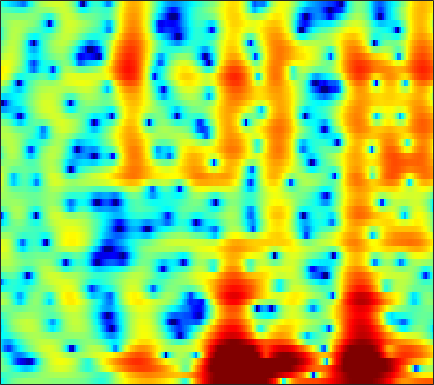

The file beside this chart, header and first rows:
-5.4502, -4.473, -3.3014, -2.3131, -1.6967, -1.0324, -0.50814, -0.19315, 0.14215, 0.40049, 0.58726, 0.68665, 0.77343, 0.82514, 0.83929, 0.83944, 0.82598, 0.8098, 0.77005, 0.7135, 0.63363, 0.56359, 0.48096, 0.39541
-3.419, -3.152, -2.793, -2.471, -2.266, -2.034, -1.85, -1.736, -1.601, -1.472, -1.337, -1.221, -1.043, -0.8324, -0.6543, -0.3897, -0.1063, 0.1138, 0.4039, 0.6861, 0.9501, 1.131, 1.346, 1.526
-0.1158, -0.5238, -1.119, -1.78, -2.33, -3.125, -4.009, -4.698, -5.67, -6.621, -7.442, -7.854, -7.955, -7.428, -6.678, -5.372, -3.954, -2.91, -1.607, -0.4349, 0.5916, 1.263, 2.031, 2.65
-0.3055, -1.187, -2.564, -4.221, -5.674, -7.917, -10.51, -12.59, -15.16, -16.8, -17.54, -18.13, -19.53, -20.04, -17.68, -12.94, -8.884, -6.406, -3.71, -1.549, 0.1811, 1.251, 2.415, 3.315
-1.841, -2.799, -4.184, -5.617, -6.759, -8.282, -9.672, -10.47, -10.91, -10.63, -9.742, -8.877, -7.593, -6.259, -5.241, -3.856, -2.462, -1.431, -0.1167, 1.07, 2.083, 2.715, 3.372, 3.815
-7.176, -9.191, -12.16, -14.11, -13.75, -11.76, -9.639, -8.234, -6.588, -5.173, -3.899, -3.02, -1.951, -0.9676, -0.2693, 0.6017, 1.394, 1.927, 2.558, 3.083, 3.47, 3.66, 3.77, 3.688
-7.233, -8.206, -9.243, -9.612, -9.279, -8.143, -6.674, -5.575, -4.208, -2.983, -1.909, -1.175, -0.3083, 0.4334, 0.911, 1.456, 1.9, 2.167, 2.438, 2.615, 2.697, 2.695, 2.613, 2.437
-5.751, -5.384, -4.847, -4.246, -3.768, -3.071, -2.32, -1.747, -1.006, -0.3156, 0.2949, 0.6955, 1.139, 1.476, 1.659, 1.797, 1.819, 1.764, 1.602, 1.354, 1.054, 0.8168, 0.519, 0.2766
-6.507, -5.15, -3.617, -2.323, -1.48, -0.5026, 0.3263, 0.8697, 1.497, 2.016, 2.418, 2.637, 2.81, 2.844, 2.769, 2.522, 2.091, 1.636, 0.8217, -0.2534, -1.614, -2.822, -4.568, -6.018
-5.589, -4.247, -2.742, -1.484, -0.6708, 0.2695, 1.037, 1.513, 2.031, 2.424, 2.707, 2.837, 2.893, 2.815, 2.661, 2.312, 1.774, 1.231, 0.2894, -0.9587, -2.593, -4.13, -6.61, -9.12
-3.391, -2.672, -1.825, -1.122, -0.6836, -0.1837, 0.2327, 0.5009, 0.8051, 1.034, 1.21, 1.307, 1.385, 1.379, 1.307, 1.122, 0.8314, 0.5412, 0.07442, -0.4592, -1.008, -1.384, -1.768, -1.936
-0.5464, -0.4296, -0.3508, -0.3492, -0.43, -0.6266, -0.8562, -1.004, -1.103, -1.05, -0.8384, -0.6123, -0.2627, 0.03967, 0.1997, 0.293, 0.2249, 0.07074, -0.2404, -0.6329, -1.019, -1.242, -1.356, -1.178
2.362, 2.038, 1.439, 0.615, -0.1706, -1.539, -3.346, -5, -7.083, -7.487, -5.772, -4.103, -2.188, -0.7942, -0.06169, 0.5099, 0.6384, 0.4481, -0.2227, -1.436, -3.262, -5.035, -7.189, -6.673
1.131, 0.7824, 0.2002, -0.6184, -1.404, -2.777, -4.658, -6.455, -8.857, -9.367, -7.295, -5.391, -3.234, -1.652, -0.7737, 0.002474, 0.3711, 0.3874, 0.01312, -0.8162, -2.109, -3.288, -4.52, -4.068
-5.215, -4.771, -4.146, -3.747, -3.639, -3.709, -3.954, -4.181, -4.496, -4.591, -4.413, -4.126, -3.578, -2.875, -2.322, -1.595, -0.954, -0.5437, -0.1047, 0.2123, 0.4534, 0.6311, 0.9254, 1.363
-12.25, -8.988, -6.376, -4.79, -4.098, -3.668, -3.658, -3.855, -4.386, -5.169, -6.066, -6.652, -6.986, -6.443, -5.536, -4.005, -2.457, -1.426, -0.2396, 0.7237, 1.491, 1.965, 2.489, 2.909
-3.513, -2.935, -2.199, -1.676, -1.456, -1.437, -1.796, -2.342, -3.457, -5.255, -8.076, -11.46, -20.29, -16.43, -10.51, -5.954, -3.034, -1.438, 0.1855, 1.371, 2.228, 2.689, 3.104, 3.31
0.6198, 0.8041, 1.002, 1.042, 0.9798, 0.7703, 0.3651, -0.07332, -0.7953, -1.634, -2.518, -3.077, -3.479, -3.261, -2.757, -1.774, -0.7039, 0.05777, 0.9275, 1.591, 2.033, 2.208, 2.229, 2.003
2.13, 2.199, 2.174, 2.048, 1.873, 1.537, 1.138, 0.7995, 0.3259, -0.1082, -0.4639, -0.6479, -0.7573, -0.7118, -0.5831, -0.3055, 0.02951, 0.2769, 0.564, 0.7731, 0.8639, 0.8353, 0.6239, 0.1758
3.264, 3.197, 2.949, 2.566, 2.175, 1.526, 0.797, 0.2355, -0.4877, -1.077, -1.441, -1.545, -1.503, -1.334, -1.147, -0.9257, -0.7507, -0.657, -0.5907, -0.5544, -0.5347, -0.5173, -0.5063, -0.5632
4.361, 4.188, 3.76, 3.056, 2.351, 1.139, -0.4785, -1.931, -4.119, -6.149, -6.843, -6.24, -4.825, -3.528, -2.821, -2.283, -2.161, -2.307, -2.747, -3.311, -3.662, -3.57, -2.87, -1.776
3.944, 3.836, 3.491, 2.823, 2.103, 0.7832, -1.111, -2.99, -6.399, -10.96, -12.5, -9.781, -6.469, -4.422, -3.543, -3.035, -3.246, -3.926, -5.678, -9.076, -16.98, -25.95, -10.37, -4.864
1.061, 1.19, 1.196, 1.02, 0.7332, 0.163, -0.5752, -1.241, -2.118, -2.855, -3.236, -3.287, -3.121, -2.897, -2.794, -2.795, -3.024, -3.345, -3.964, -4.624, -4.956, -4.716, -3.616, -1.992
-2.354, -1.992, -1.55, -1.146, -0.914, -0.7268, -0.6807, -0.7481, -0.936, -1.182, -1.481, -1.71, -2.022, -2.306, -2.482, -2.673, -2.766, -2.746, -2.59, -2.272, -1.785, -1.306, -0.5502, 0.3048
-7.43, -6.491, -4.708, -3.049, -2.015, -0.9805, -0.341, -0.05785, 0.03215, -0.1398, -0.5738, -1.047, -1.866, -2.839, -3.573, -4.388, -4.659, -4.393, -3.506, -2.33, -1.126, -0.2751, 0.7441, 1.61
-15.2, -10.34, -5.684, -2.723, -1.208, 0.1989, 1.052, 1.403, 1.528, 1.258, 0.6157, -0.1595, -1.664, -3.928, -6.447, -11.96, -21.95, -13.7, -7.063, -3.395, -0.9784, 0.3402, 1.645, 2.543
-2.034, -1.696, -0.9254, -0.05026, 0.5668, 1.202, 1.643, 1.792, 1.785, 1.518, 0.98, 0.3959, -0.6295, -1.913, -2.967, -4.232, -4.727, -4.328, -3.056, -1.542, -0.1796, 0.6575, 1.484, 1.987
0.5609, 0.5929, 0.7127, 0.8497, 0.9505, 1.058, 1.092, 1.074, 0.9575, 0.7538, 0.4426, 0.1603, -0.261, -0.6832, -0.9599, -1.22, -1.262, -1.142, -0.8038, -0.3357, 0.1596, 0.494, 0.829, 0.9689
1.429, 1.292, 1.07, 0.8342, 0.6464, 0.4435, 0.2388, 0.1211, -0.03307, -0.1966, -0.3759, -0.525, -0.7477, -0.9564, -1.084, -1.16, -1.11, -0.9805, -0.6892, -0.2988, 0.1171, 0.4028, 0.7161, 0.8894
2.231, 1.772, 1.003, 0.1734, -0.4318, -1.102, -1.496, -1.607, -1.566, -1.473, -1.44, -1.515, -1.772, -2.165, -2.492, -2.821, -2.881, -2.645, -1.979, -1.085, -0.1456, 0.4883, 1.182, 1.668
3.303, 2.328, 0.6045, -1.717, -3.861, -6.881, -7.798, -6.59, -4.495, -2.973, -2.213, -2.099, -2.518, -3.69, -5.147, -8.072, -11.04, -10.18, -6.191, -2.825, -0.4214, 0.9165, 2.189, 3.005
3.607, 2.591, 0.8444, -1.589, -3.901, -7.423, -8.451, -6.826, -4.314, -2.636, -1.782, -1.589, -1.89, -2.808, -3.934, -5.758, -7.084, -6.526, -4.138, -1.594, 0.4662, 1.633, 2.76, 3.429
2.213, 1.783, 1.139, 0.3695, -0.1865, -0.8811, -1.221, -1.307, -1.207, -1.105, -1.075, -1.114, -1.313, -1.57, -1.729, -1.833, -1.678, -1.333, -0.6204, 0.242, 1.097, 1.641, 2.17, 2.407
-0.07664, 0.322, 0.6933, 0.8992, 0.9243, 0.8532, 0.6445, 0.4241, 0.0307, -0.4525, -1.003, -1.452, -1.97, -2.298, -2.329, -2.117, -1.573, -1.053, -0.273, 0.5253, 1.204, 1.618, 1.963, 2.049
-2.741, -1.056, 0.4432, 1.361, 1.732, 1.932, 1.736, 1.395, 0.6242, -0.4724, -1.983, -3.405, -5.571, -7.452, -7.822, -6.438, -4.312, -2.82, -1.145, 0.1696, 1.178, 1.738, 2.254, 2.489
-1.336, -0.09979, 1.177, 1.97, 2.318, 2.408, 2.174, 1.749, 0.8597, -0.5051, -2.448, -4.408, -8.015, -12.88, -14.22, -10.05, -6.325, -4.336, -2.367, -0.9182, 0.206, 0.8796, 1.586, 2.071
1.018, 1.482, 1.961, 2.273, 2.371, 2.288, 2.001, 1.622, 0.9245, -0.002422, -1.101, -2.025, -3.209, -4.163, -4.616, -4.696, -4.473, -4.19, -3.746, -3.163, -2.389, -1.678, -0.6925, 0.23
2.036, 2.211, 2.327, 2.324, 2.214, 1.995, 1.615, 1.277, 0.7466, 0.1865, -0.4144, -0.8629, -1.516, -2.195, -2.74, -3.615, -4.746, -5.852, -7.709, -9.387, -8.853, -6.926, -4.055, -1.748
1.879, 1.867, 1.734, 1.419, 1.092, 0.5443, -0.0836, -0.5416, -1.066, -1.426, -1.608, -1.651, -1.7, -1.85, -2.095, -2.767, -3.897, -5.189, -7.711, -10.89, -10.47, -7.446, -3.78, -1.119
0.109, -0.1234, -0.5561, -1.234, -1.894, -3.094, -4.581, -5.855, -7.405, -7.838, -6.761, -5.535, -3.931, -2.714, -2.074, -1.554, -1.355, -1.341, -1.373, -1.258, -0.7942, -0.2122, 0.7453, 1.719
-3.24, -3.612, -4.142, -4.758, -5.357, -6.626, -8.634, -11, -16.41, -19.99, -12.55, -8.833, -5.506, -3.231, -1.983, -0.6915, 0.2319, 0.7639, 1.347, 1.854, 2.303, 2.612, 2.987, 3.277
-9.309, -9.819, -9.483, -8.596, -8.071, -7.646, -7.614, -7.715, -7.678, -7.193, -6.055, -4.944, -3.349, -1.852, -0.8392, 0.3157, 1.277, 1.883, 2.543, 3.053, 3.424, 3.617, 3.74, 3.698
-20.06, -23.52, -14.98, -10.92, -9.144, -7.587, -6.562, -5.967, -5.243, -4.474, -3.581, -2.849, -1.827, -0.7935, -0.03753, 0.8802, 1.699, 2.232, 2.822, 3.264, 3.567, 3.694, 3.714, 3.549
-6.561, -7.084, -7.207, -6.896, -6.558, -6.219, -5.87, -5.597, -5.176, -4.549, -3.754, -3.047, -2.061, -1.065, -0.3608, 0.5205, 1.293, 1.785, 2.331, 2.751, 3.034, 3.154, 3.2, 3.104
-1.03, -1.678, -2.527, -3.421, -4.179, -5.305, -6.558, -7.409, -7.96, -7.474, -6.176, -5.003, -3.46, -2.113, -1.248, -0.2655, 0.5283, 1.021, 1.543, 1.929, 2.185, 2.309, 2.401, 2.433
3.06, 2.357, 1.233, -0.2156, -1.622, -4.042, -7.624, -11.95, -27.92, -15.85, -9.286, -6.67, -4.358, -2.795, -1.909, -0.9893, -0.2913, 0.1326, 0.554, 0.7995, 0.8948, 0.8889, 0.8209, 0.8024
5.776, 5.251, 4.336, 3.147, 2.067, 0.38, -1.543, -2.985, -4.386, -4.837, -4.527, -4.174, -3.825, -3.621, -3.488, -3.199, -2.712, -2.308, -1.845, -1.659, -1.897, -2.423, -3.565, -4.861
5.899, 5.71, 5.282, 4.667, 4.09, 3.15, 2.071, 1.225, 0.07453, -1.124, -2.418, -3.551, -5.455, -7.991, -10.22, -11.89, -10.04, -8.027, -6.001, -4.912, -4.799, -5.418, -7.422, -11.54
4.011, 4.308, 4.485, 4.415, 4.211, 3.705, 2.991, 2.316, 1.205, -0.1422, -1.811, -3.315, -5.763, -8.925, -11.7, -13.9, -11.72, -9.435, -7.038, -5.417, -4.478, -4.122, -3.911, -3.781
1.357, 2.201, 2.983, 3.385, 3.459, 3.297, 2.848, 2.323, 1.378, 0.1737, -1.248, -2.451, -4.079, -5.598, -6.475, -7.102, -6.882, -6.347, -5.314, -4.176, -3.139, -2.447, -1.663, -0.9825
-0.2123, 0.8115, 1.829, 2.495, 2.764, 2.848, 2.581, 2.165, 1.327, 0.1463, -1.361, -2.712, -4.775, -6.957, -8.38, -9.279, -8.614, -7.41, -5.624, -3.993, -2.555, -1.631, -0.5957, 0.2405
-1.346, -0.2819, 0.8973, 1.772, 2.22, 2.498, 2.433, 2.151, 1.452, 0.3631, -1.202, -2.741, -5.503, -9.614, -14.55, -24.01, -13.77, -9.69, -6.322, -4.084, -2.43, -1.451, -0.3563, 0.5384
-3.299, -1.766, -0.1563, 0.9987, 1.602, 2.088, 2.252, 2.161, 1.764, 1.06, 0.05449, -0.8791, -2.33, -3.841, -4.821, -5.539, -5.444, -4.957, -4.128, -3.301, -2.581, -2.067, -1.379, -0.6205
-3.271, -1.824, -0.327, 0.7749, 1.368, 1.917, 2.192, 2.242, 2.122, 1.806, 1.336, 0.8998, 0.2504, -0.4213, -0.9042, -1.473, -1.978, -2.338, -2.869, -3.514, -4.273, -4.786, -5.053, -4.415
-1.37, -0.6427, 0.2089, 0.8857, 1.287, 1.662, 1.876, 1.949, 1.946, 1.847, 1.666, 1.483, 1.196, 0.8449, 0.5372, 0.0424, -0.5843, -1.211, -2.354, -4.087, -6.819, -10.23, -21, -15.52
-0.7612, -0.4684, -0.1445, 0.08676, 0.2098, 0.2928, 0.324, 0.3166, 0.285, 0.2584, 0.2499, 0.2675, 0.3095, 0.3519, 0.3561, 0.2747, 0.04376, -0.2607, -0.8825, -1.774, -2.906, -3.772, -4.449, -3.994
-1.736, -1.796, -1.978, -2.22, -2.441, -2.725, -3.011, -3.221, -3.47, -3.616, -3.54, -3.285, -2.709, -1.947, -1.352, -0.6226, -0.05474, 0.2579, 0.5168, 0.6399, 0.6763, 0.7093, 0.8478, 1.137
-3.659, -4.26, -5.214, -6.195, -6.853, -7.526, -8.103, -8.586, -9.493, -10.73, -11.62, -11.14, -8.791, -6.026, -4.196, -2.191, -0.6415, 0.2637, 1.193, 1.862, 2.349, 2.629, 2.917, 3.151
